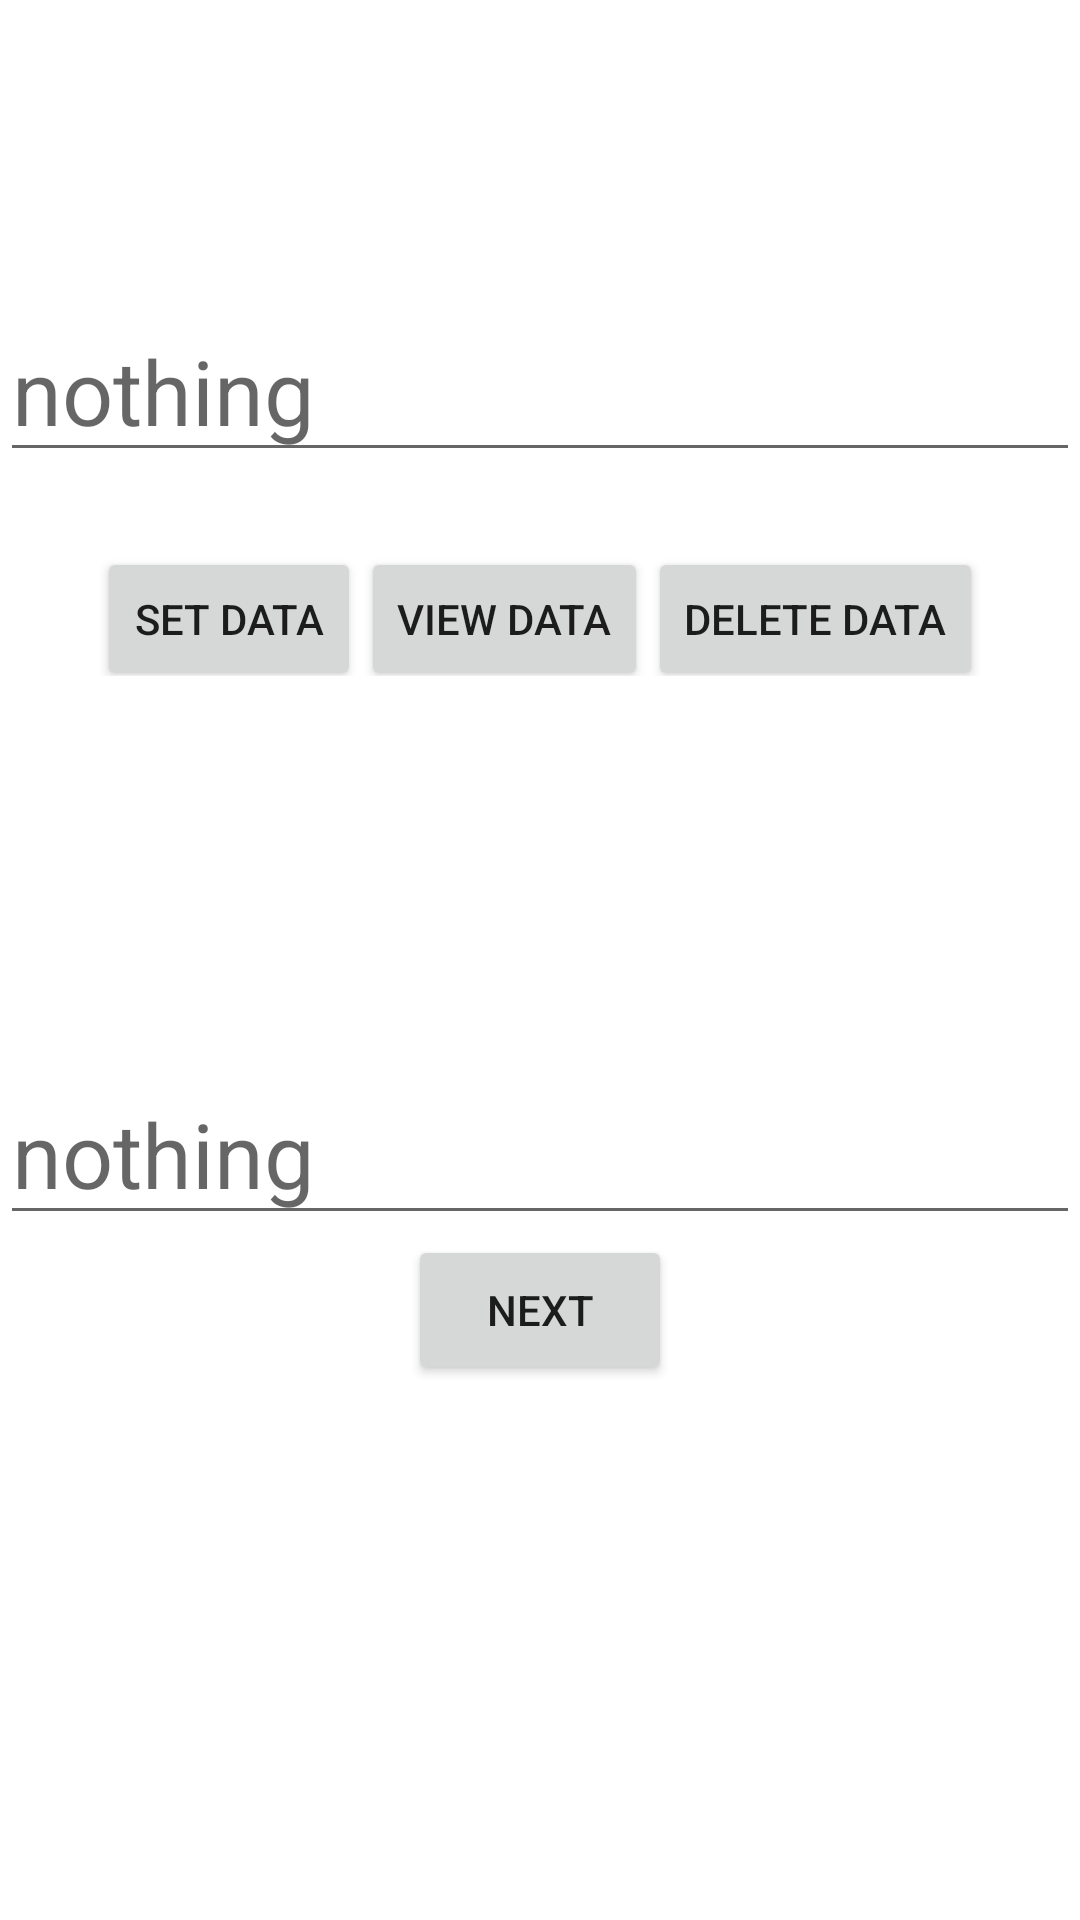

Produce the Android XML layout that renders to this screen, including the resource entries it uses.
<!-- AndroidManifest.xml: application theme Theme.ApnaSiddharthNagar -->
<!-- res/layout/activity_photohider.xml -->
<?xml version="1.0" encoding="utf-8"?>
<LinearLayout xmlns:android="http://schemas.android.com/apk/res/android"
    xmlns:app="http://schemas.android.com/apk/res-auto"
    xmlns:tools="http://schemas.android.com/tools"
    android:layout_width="match_parent"
    android:layout_height="match_parent"
    tools:context=".photohider.Photohider"
    android:orientation="vertical">

    <EditText
        android:layout_width="match_parent"
        android:layout_height="wrap_content"
        android:layout_marginTop="100dp"
        android:textSize="30dp"
        android:hint="nothing"
        android:id="@+id/editText"
        tools:ignore="MissingConstraints" />
    <LinearLayout
        android:layout_width="match_parent"
        android:layout_height="wrap_content"
        android:layout_margin="10dp"
        android:gravity="center"
        android:orientation="horizontal"
        android:layout_marginTop="10dp"
        app:layout_constraintTop_toBottomOf="@+id/editText"
        tools:ignore="MissingConstraints">

        <Button
            android:layout_width="wrap_content"
            android:layout_height="wrap_content"
            android:layout_marginTop="10dp"
            android:id="@+id/Setdata"
            android:text="set data"/>
        <Button
            android:layout_width="wrap_content"
            android:layout_height="wrap_content"
            android:id="@+id/Viewdata"
            android:layout_marginTop="10dp"
            android:text="View data"/>
        <Button
            android:layout_width="wrap_content"
            android:layout_height="wrap_content"
android:id="@+id/DeleteData"
            android:layout_marginTop="10dp"
            android:text="delete data"/>


    </LinearLayout>

    <TextView
        android:layout_width="wrap_content"
        android:layout_height="wrap_content"
        android:layout_gravity="center_horizontal"
        android:id="@+id/textviewp"/>
    <EditText
        android:layout_width="match_parent"
        android:layout_height="wrap_content"
        android:layout_marginTop="100dp"
        android:textSize="30dp"
        android:hint="nothing"
        android:id="@+id/editText2"
        tools:ignore="MissingConstraints" />
    <Button
        android:layout_width="wrap_content"
        android:layout_height="50dp"
        android:id="@+id/next"
        android:layout_gravity="center"
        android:text="next"/>
</LinearLayout>
<!-- resources referenced by this layout -->
<resources>
  <style name="Theme.ApnaSiddharthNagar" parent="Theme.MaterialComponents.DayNight.DarkActionBar">
          
          <item name="colorPrimary">@color/purple_500</item>
          <item name="colorPrimaryVariant">@color/purple_700</item>
          <item name="colorOnPrimary">@color/white</item>
          
          <item name="colorSecondary">@color/teal_200</item>
          <item name="colorSecondaryVariant">@color/teal_700</item>
          <item name="colorOnSecondary">@color/black</item>
          
          <item name="android:statusBarColor" tools:targetApi="l">?attr/colorPrimaryVariant</item>
          
      </style>
  <color name="purple_500">#FF6200EE</color>
  <color name="purple_700">#FF3700B3</color>
  <color name="white">#FFFFFFFF</color>
  <color name="teal_200">#FF03DAC5</color>
  <color name="teal_700">#FF018786</color>
  <color name="black">#FF000000</color>
</resources>
